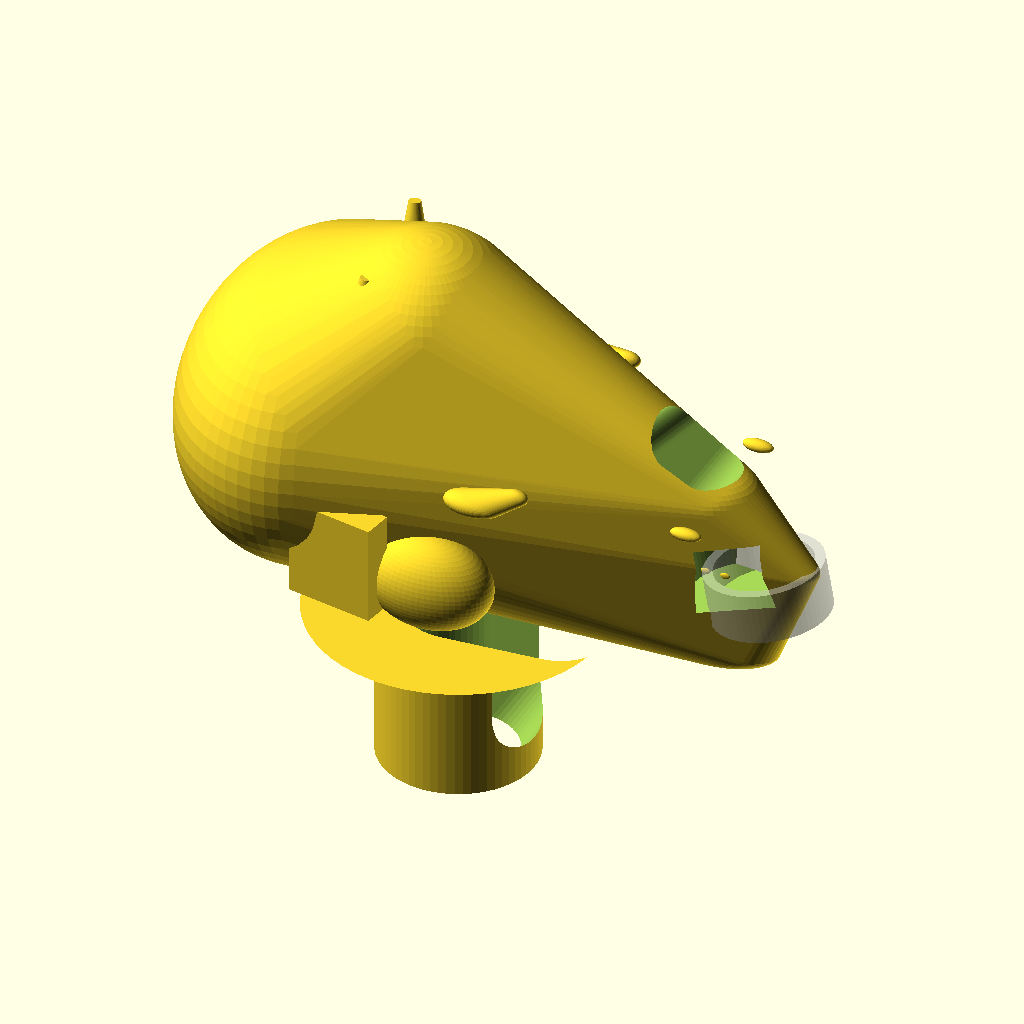
Cell 1 — every parameter at its default value.
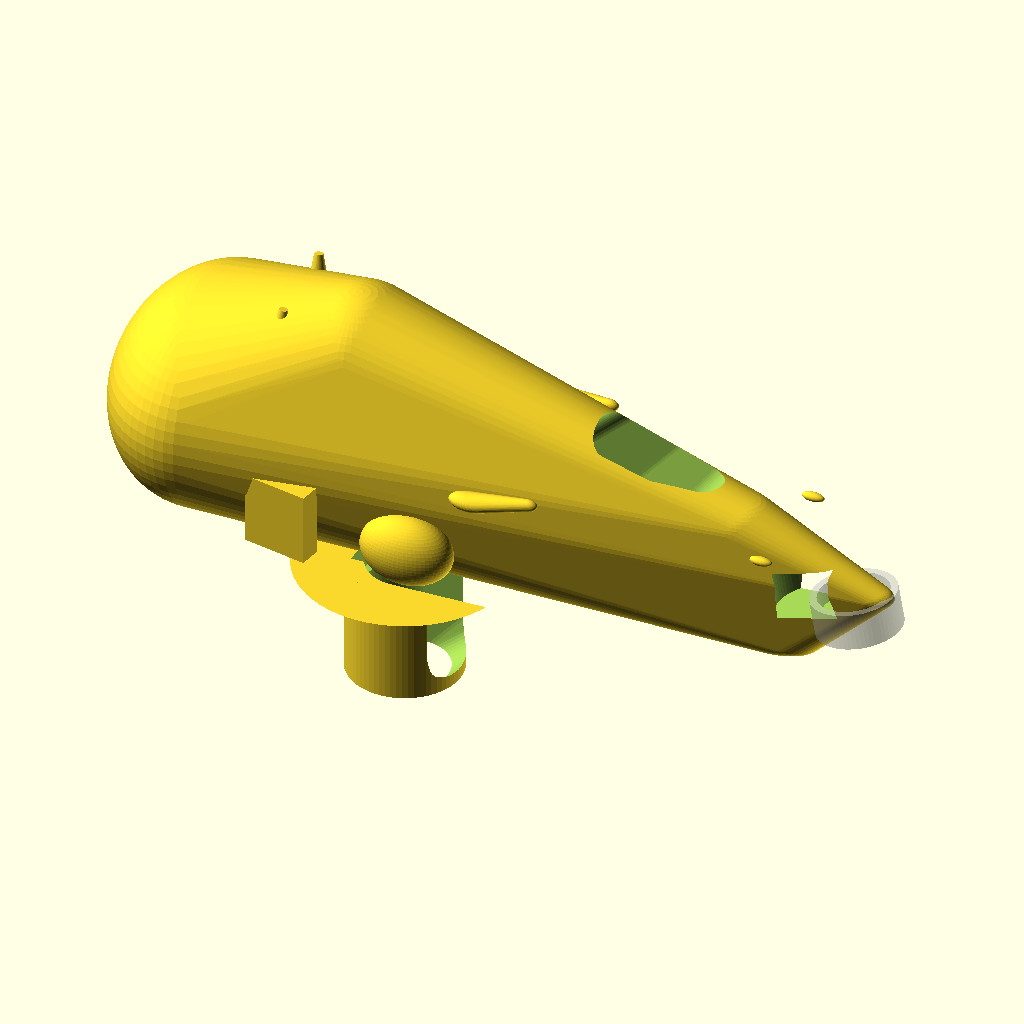
Cell 2: HEAD_L = 640 (everything else at default).
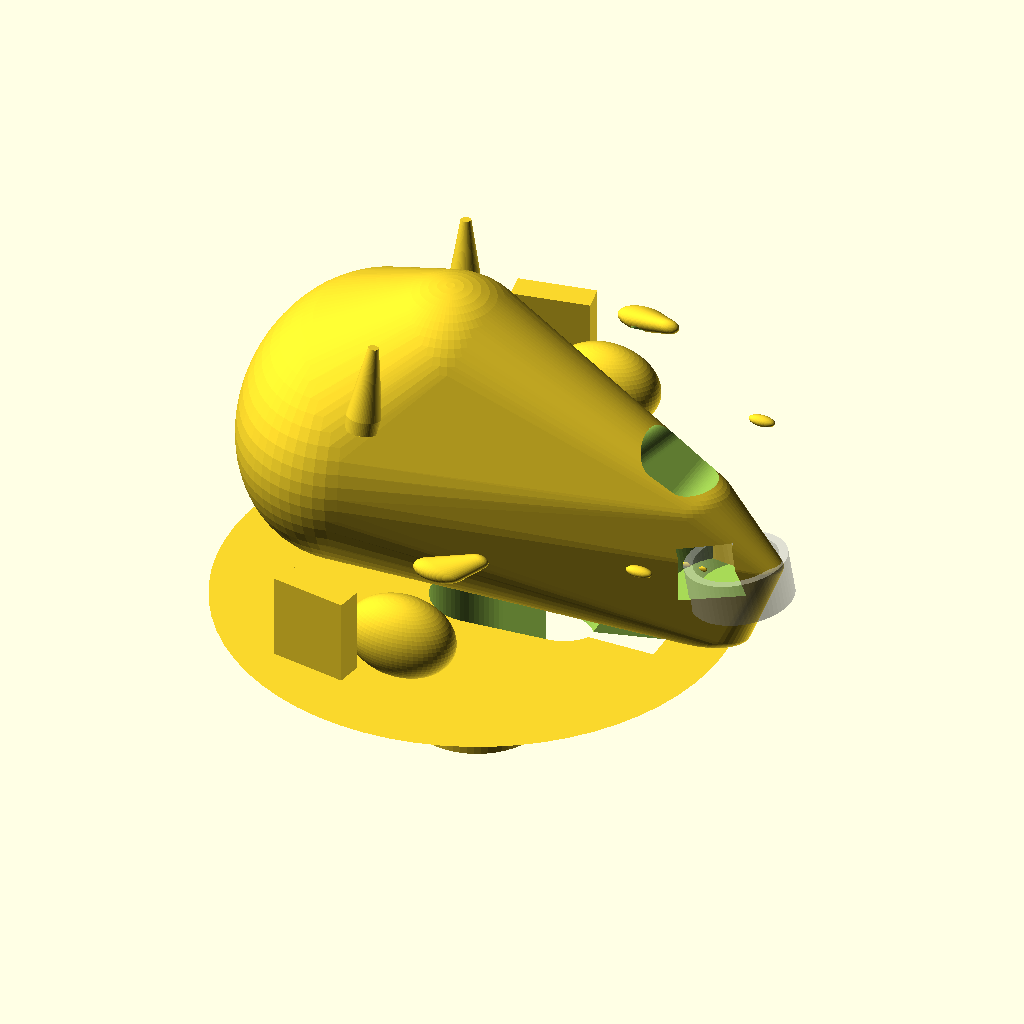
Cell 3: HEAD_W = 440 (everything else at default).
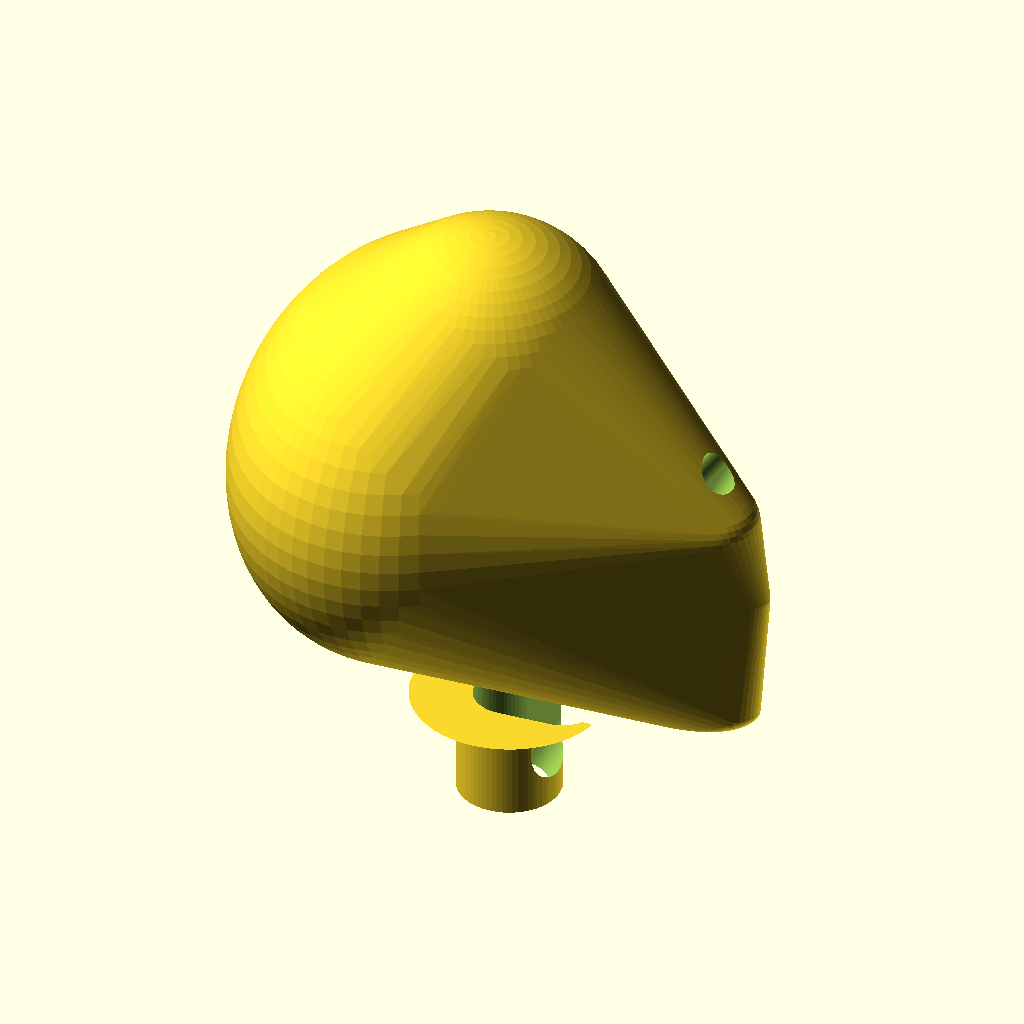
Cell 4: HEAD_H = 400 (everything else at default).
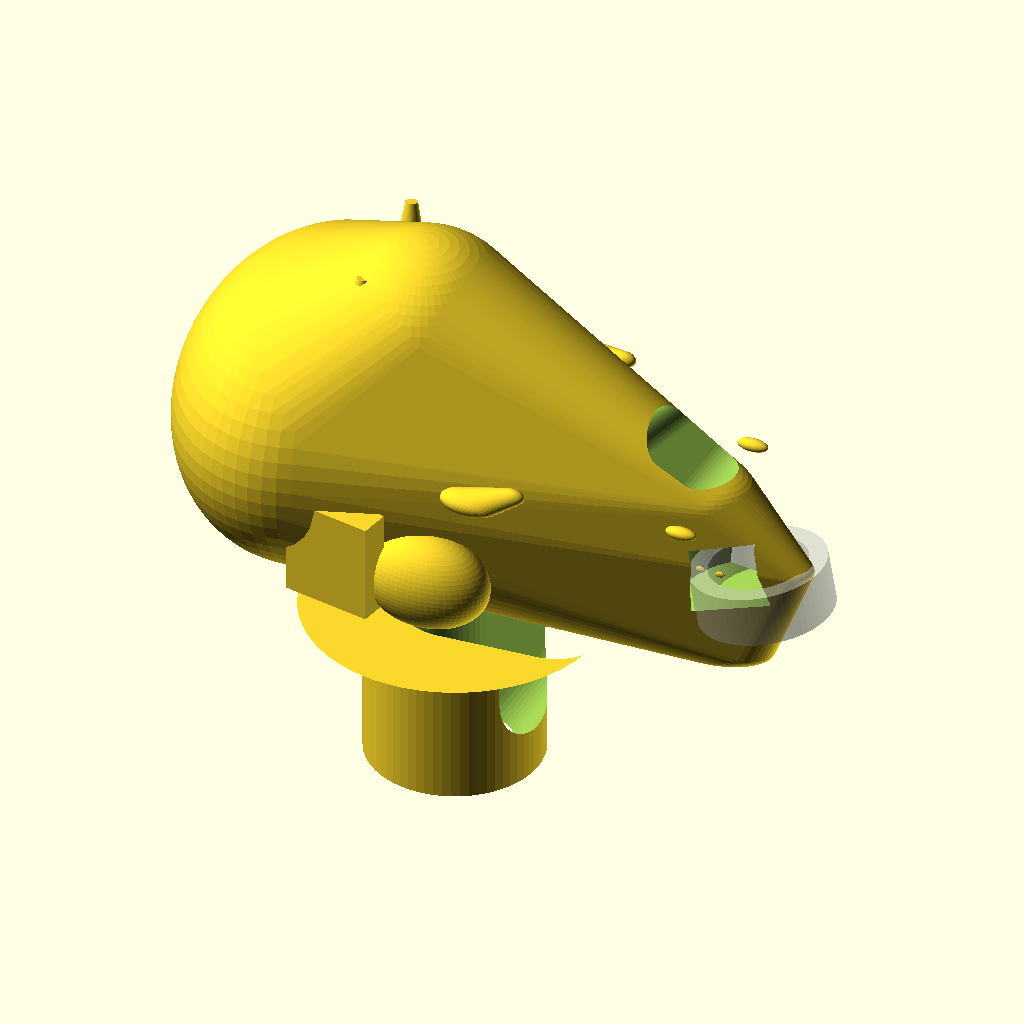
Cell 5: WALL = 8 (everything else at default).
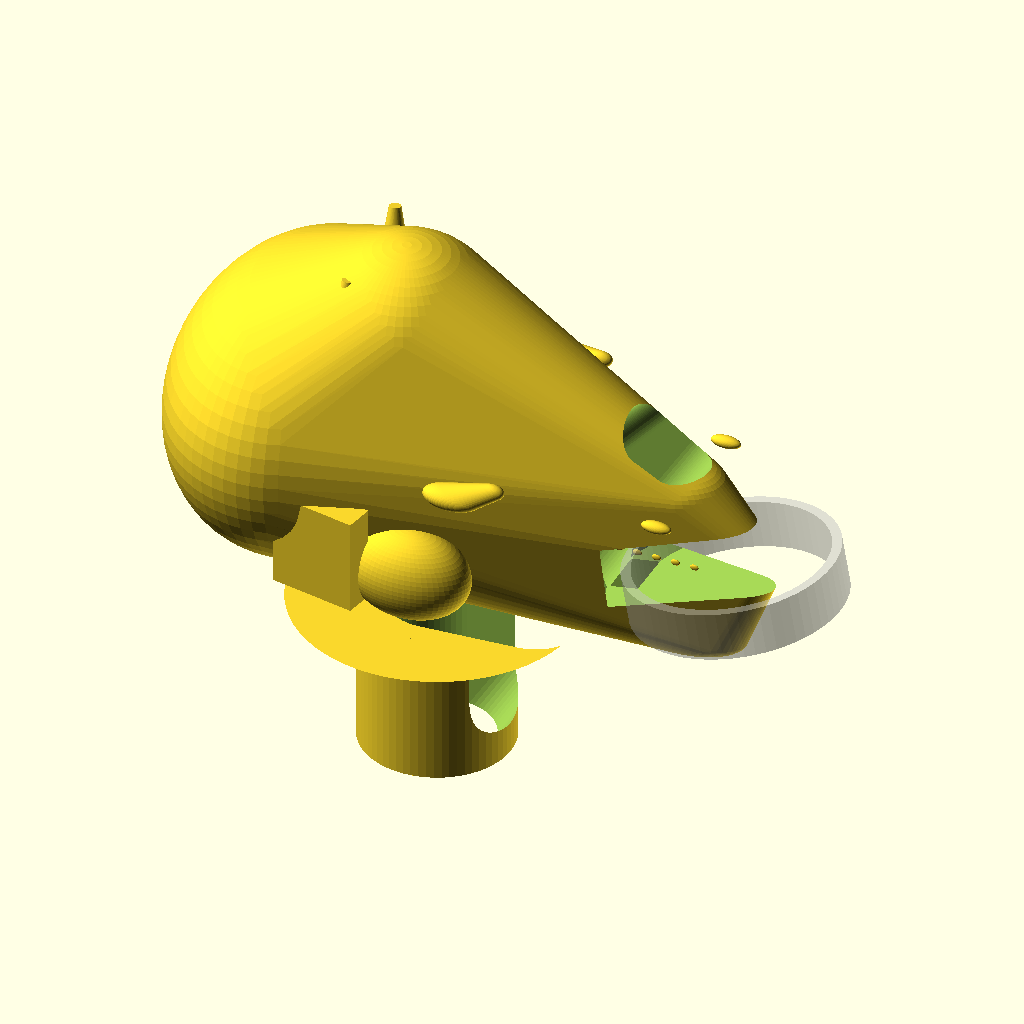
Cell 6: the same model with MANIFOLD_DIA = 100.
The same orthographic view direction (rotation 55°, 0°, 25°; colour scheme Cornfield) for every cell, with the view re-fitted per cell, so scale and position can differ between cells.
The OpenSCAD source (_TABS/_inventory/MEOK_LABS_2026-06-15/pond_design/koi_dragon/dragon_head_v2.scad):
// DRAGON HEAD V2 — enhanced, polished, epic
// 1.5m tall dragon water feature — top of the koi→dragon waterfall wall
// Breathes mist/fire through interchangeable nozzle
// Wings mount on sides
// Water channel through neck → mouth → fire manifold

// Print: PA12-CF, 0.12mm layer, tree supports for jaw/horns
// Fits Qidi Max4 (392×410mm bed)

/* [Head Dimensions] */
HEAD_L = 320;           // mm — total head length (snout to crest)
HEAD_W = 220;           // mm — wide jaw for presence
HEAD_H = 200;           // mm — height including crown
WALL = 4;               // mm — shell thickness

/* [Mouth & Fire Manifold] */
MANIFOLD_DIA = 50;      // mm — screw thread for fire nozzle
MANIFOLD_DEPTH = 25;    // mm — how deep the receptacle goes

/* [Neck / Water Channel] */
NECK_DIA = 60;          // mm — water channel through neck

$fn = 64;

module dragon_head_v2() {
    difference() {
        union() {
            // === NECK ===
            // Water inlet from the waterfall block below
            translate([0, 0, -80]) {
                cylinder(h=80, r=NECK_DIA/2 + WALL + 5);
                // Neck flares out into skull
                translate([0, 0, 60]) {
                    cylinder(h=20, r1=NECK_DIA/2 + WALL + 5, r2=HEAD_W/3);
                }
            }
            
            // === MAIN SKULL ===
            // Organic dragon head using hulled shapes
            hull() {
                // Rear skull / occiput
                translate([-HEAD_L*0.2, 0, HEAD_H*0.5]) {
                    scale([1, 1.3, 1.1]) sphere(r=HEAD_H*0.35);
                }
                // Crown / top of head
                translate([-HEAD_L*0.05, 0, HEAD_H*0.75]) {
                    sphere(r=HEAD_H*0.25);
                }
                // Snout bridge
                translate([HEAD_L*0.35, 0, HEAD_H*0.5]) {
                    scale([1.2, 0.7, 0.6]) sphere(r=HEAD_H*0.18);
                }
                // Upper jaw tip
                translate([HEAD_L*0.5, 0, HEAD_H*0.35]) {
                    scale([1, 0.5, 0.4]) sphere(r=HEAD_H*0.12);
                }
                // Lower jaw (open — 35° gape)
                translate([HEAD_L*0.4, 0, HEAD_H*0.1]) {
                    scale([0.9, 0.4, 0.3]) sphere(r=HEAD_H*0.2);
                }
            }
            
            // === CREST / HORNS ===
            // Main pair — swept back
            for (side = [-1, 1]) {
                translate([-HEAD_L*0.12, side*HEAD_W*0.15, HEAD_H*0.7]) {
                    rotate([0, 0, side*20]) rotate([-10, 0, 0]) {
                        hull() {
                            cylinder(h=8, r=10);
                            translate([0, 0, 45]) cylinder(h=5, r=3);
                        }
                    }
                }
                // Secondary smaller horns
                translate([-HEAD_L*0.22, side*HEAD_W*0.12, HEAD_H*0.55]) {
                    rotate([0, 0, side*15]) rotate([5, 0, 0]) {
                        hull() {
                            cylinder(h=6, r=6);
                            translate([0, 0, 25]) cylinder(h=3, r=2);
                        }
                    }
                }
            }
            
            // === EYE RIDGES ===
            for (side = [-1, 1]) {
                hull() {
                    translate([HEAD_L*0.12, side*HEAD_W*0.3, HEAD_H*0.55]) {
                        scale([1.5, 0.8, 0.6]) sphere(r=10);
                    }
                    translate([HEAD_L*0.18, side*HEAD_W*0.28, HEAD_H*0.58]) {
                        scale([0.8, 0.5, 0.5]) sphere(r=8);
                    }
                }
            }
            
            // === NOSTRIL FLARES ===
            for (side = [-1, 1]) {
                translate([HEAD_L*0.42, side*HEAD_W*0.18, HEAD_H*0.52]) {
                    scale([1.3, 0.6, 0.5]) sphere(r=6);
                }
            }
            
            // === CHEEK PLATES / JAW MUSCLE ===
            for (side = [-1, 1]) {
                translate([HEAD_L*0.05, side*HEAD_W*0.3, HEAD_H*0.3]) {
                    scale([0.8, 0.5, 0.6]) sphere(r=HEAD_H*0.2);
                }
            }
            
            // === FOREHEAD PLATE (armour scale) ===
            translate([HEAD_L*0.05, 0, HEAD_H*0.65]) {
                scale([0.7, 0.5, 0.2]) sphere(r=HEAD_H*0.3);
            }
        }
        
        // === INTERNAL CAVITIES (subtracted) ===
        
        // Water channel — neck to mouth
        // Curves up from vertical neck to horizontal mouth
        hull() {
            translate([0, 0, -82]) {
                cylinder(h=80, r=NECK_DIA/2 - 2);
            }
            translate([HEAD_L*0.25, 0, HEAD_H*0.3]) {
                rotate([0, 35, 0]) {
                    cylinder(h=HEAD_L*0.5, r=15);
                }
            }
        }
        // Connect the two
        translate([HEAD_L*0.15, 0, HEAD_H*0.15]) {
            cube([HEAD_L*0.4, 25, HEAD_H*0.5], center=true);
        }
        
        // Mouth cavity — fire manifold receptacle
        translate([HEAD_L*0.45, 0, HEAD_H*0.25]) {
            rotate([0, -10, 0]) {
                cylinder(h=MANIFOLD_DEPTH+10, r=MANIFOLD_DIA/2 + 0.5);
            }
        }
        
        // Eye sockets
        for (side = [-1, 1]) {
            translate([HEAD_L*0.12, side*HEAD_W*0.28, HEAD_H*0.52]) {
                sphere(r=6);
            }
        }
        
        // Nostril holes
        for (side = [-1, 1]) {
            translate([HEAD_L*0.44, side*HEAD_W*0.2, HEAD_H*0.5]) {
                sphere(r=3);
            }
        }
    }
    
    // === FIRE MANIFOLD THREAD RING (at mouth) ===
    %translate([HEAD_L*0.5, 0, HEAD_H*0.22]) {
        rotate([0, -10, 0]) {
            difference() {
                cylinder(h=MANIFOLD_DEPTH, r=MANIFOLD_DIA/2 + WALL);
                translate([0, 0, -1]) {
                    cylinder(h=MANIFOLD_DEPTH+2, r=MANIFOLD_DIA/2 - 1);
                }
            }
        }
    }
    
    // === WING MOUNT SLOTS (both sides) ===
    for (side = [-1, 1]) {
        translate([-HEAD_L*0.08, side*(HEAD_W*0.35), HEAD_H*0.35]) {
            rotate([0, 0, side*10]) {
                difference() {
                    cube([45, 15, 50], center=true);
                    translate([-3, 0, 0]) {
                        cube([30, 8, 35], center=true);
                    }
                }
            }
        }
    }
    
    // === TEETH (cosmetic, lower jaw) ===
    for (i = [0: 5]) {
        x = HEAD_L*0.25 + i*12;
        translate([x, 0, HEAD_H*0.08]) {
            scale([0.8, 0.3, 0.5]) sphere(r=5);
        }
    }
    // Upper teeth (smaller, inside mouth)
    for (i = [0: 4]) {
        x = HEAD_L*0.3 + i*10;
        translate([x, 0, HEAD_H*0.28]) {
            scale([0.6, 0.2, 0.4]) sphere(r=4);
        }
    }
    
    // === CSOAI STAMP (raised text on back of neck) ===
    // (QIDI Studio has text tool — add "CSOAI · MEOK LABS" there during slicing)
}

// Build
dragon_head_v2();

echo(str("DRAGON HEAD V2: ", HEAD_L, "×", HEAD_W, "×", HEAD_H, "mm"));
echo(str("Mouth: M", MANIFOLD_DIA, " thread for fire manifold"));
echo(str("Wings: dovetail slots both sides"));
echo(str("Water: ", NECK_DIA, "mm channel neck→mouth"));
echo(str("Bed fit: ", HEAD_W < 392 ? "✅ YES" : "❌ TOO WIDE"));
Parameter table extracted from the source (name, type, default, range or options):
HEAD_L: number, default 320
HEAD_W: number, default 220
HEAD_H: number, default 200
WALL: number, default 4
MANIFOLD_DIA: number, default 50
MANIFOLD_DEPTH: number, default 25
NECK_DIA: number, default 60
